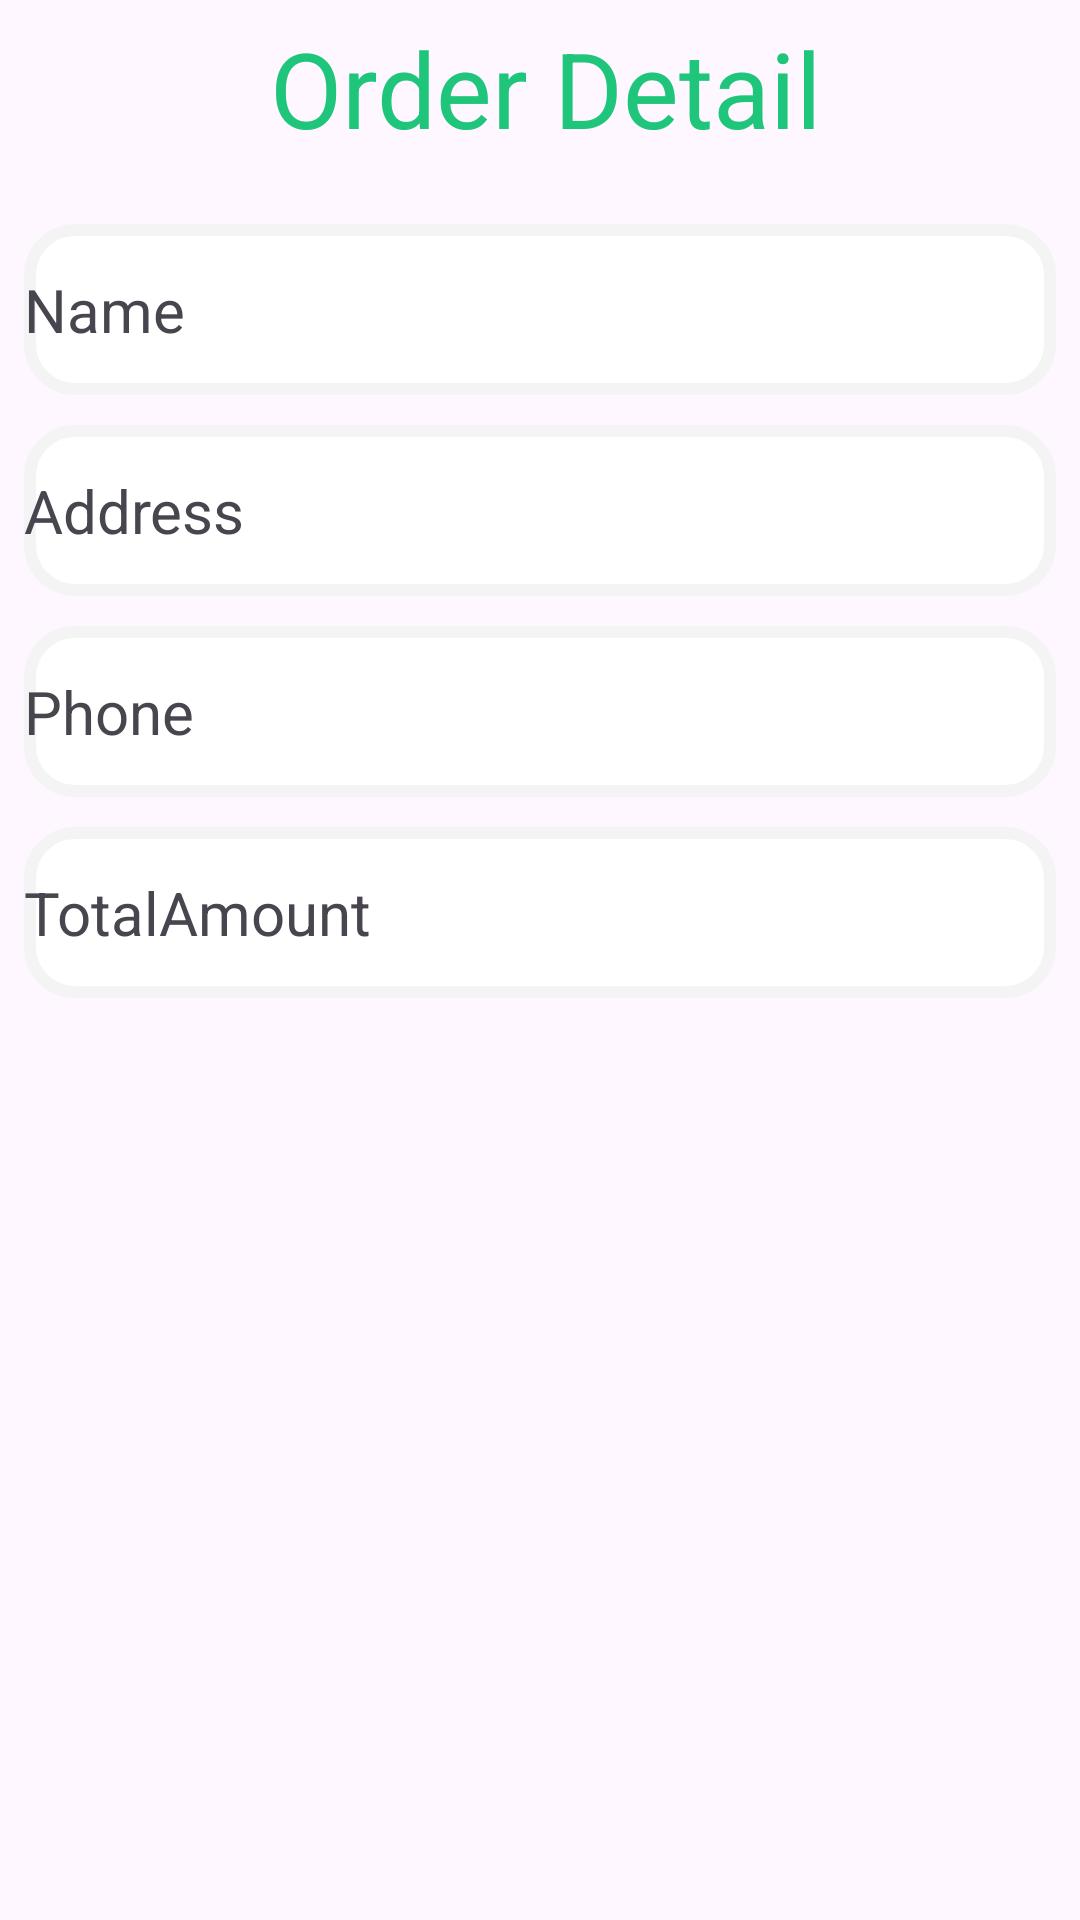

Write the Android layout XML for this screen, with the resource values it uses.
<!-- AndroidManifest.xml: application theme Theme.FoodAppManager -->
<!-- res/layout/activity_order_detail.xml -->
<?xml version="1.0" encoding="utf-8"?>
<androidx.constraintlayout.widget.ConstraintLayout xmlns:android="http://schemas.android.com/apk/res/android"
    xmlns:app="http://schemas.android.com/apk/res-auto"
    xmlns:tools="http://schemas.android.com/tools"
    android:id="@+id/main"
    android:layout_width="match_parent"
    android:layout_height="match_parent"
    tools:context=".Activities.OrderDetailActivity">

    <androidx.appcompat.widget.AppCompatButton
        android:id="@+id/back"
        android:layout_width="40dp"
        android:layout_height="40dp"
        android:layout_margin="10dp"
        android:background="@drawable/arrow_left"
        android:padding="10dp"
        app:layout_constraintStart_toStartOf="parent"
        app:layout_constraintTop_toTopOf="parent" />

    
    <TextView
        android:id="@+id/textView16"
        android:layout_width="wrap_content"
        android:layout_height="wrap_content"
        android:layout_marginStart="40dp"
        android:text="Order Detail"
        android:textColor="@color/textcolor"
        android:textSize="35sp"
        app:layout_constraintBottom_toBottomOf="@+id/back"
        app:layout_constraintStart_toEndOf="@+id/back"
        app:layout_constraintTop_toTopOf="@+id/back"
        app:layout_constraintVertical_bias="0.629" />

    <LinearLayout
        android:id="@+id/layout_input_container"
        android:layout_width="0dp"
        android:layout_height="wrap_content"
        android:layout_marginTop="12dp"
        android:orientation="vertical"
        app:layout_constraintEnd_toEndOf="parent"
        app:layout_constraintStart_toStartOf="parent"
        app:layout_constraintTop_toBottomOf="@id/textView16">


        <LinearLayout
            android:layout_width="match_parent"
            android:layout_height="57dp"
            android:layout_marginHorizontal="8dp"
            android:layout_marginTop="10dp"
            android:background="@drawable/edittextcustom"
            android:gravity="center_vertical"
            android:orientation="horizontal">

            <TextView
                android:layout_width="60dp"
                android:layout_height="wrap_content"
                android:layout_weight="1"
                android:text="Name"
                android:textSize="20sp" />

            <TextView
                android:id="@+id/name"
                android:layout_width="0dp"
                android:layout_height="wrap_content"
                android:layout_weight="4"
                android:background="@android:color/transparent"
                android:minHeight="48dp"
                android:paddingTop="12dp"
                android:paddingBottom="12dp"
                android:textAlignment="center"
                android:textColor="@color/black"
                android:textSize="20sp" />
        </LinearLayout>

        
        <LinearLayout
            android:layout_width="match_parent"
            android:layout_height="57dp"
            android:layout_marginHorizontal="8dp"
            android:layout_marginTop="10dp"
            android:background="@drawable/edittextcustom"
            android:gravity="center_vertical"
            android:orientation="horizontal">

            <TextView
                android:layout_width="60dp"
                android:layout_height="wrap_content"
                android:layout_weight="1"
                android:text="Address"
                android:textSize="20sp" />

            <TextView
                android:id="@+id/address"
                android:layout_width="0dp"
                android:layout_height="wrap_content"
                android:layout_weight="4"
                android:background="@android:color/transparent"
                android:minHeight="48dp"
                android:paddingTop="12dp"
                android:paddingBottom="12dp"
                android:textAlignment="center"
                android:textColor="@color/black"
                android:textSize="20sp" />
        </LinearLayout>

        
        <LinearLayout
            android:layout_width="match_parent"
            android:layout_height="57dp"
            android:layout_marginHorizontal="8dp"
            android:layout_marginTop="10dp"
            android:background="@drawable/edittextcustom"
            android:gravity="center_vertical"
            android:orientation="horizontal">

            <TextView
                android:layout_width="60dp"
                android:layout_height="wrap_content"
                android:layout_weight="1"
                android:text="Phone"
                android:textSize="20sp" />

            <TextView
                android:id="@+id/phone"
                android:layout_width="0dp"
                android:layout_height="wrap_content"
                android:layout_weight="4"
                android:background="@android:color/transparent"
                android:minHeight="48dp"
                android:paddingTop="12dp"
                android:paddingBottom="12dp"
                android:textAlignment="center"
                android:textColor="@color/black"
                android:textSize="20sp" />
        </LinearLayout>

        <LinearLayout
            android:layout_width="match_parent"
            android:layout_height="57dp"
            android:layout_marginHorizontal="8dp"
            android:layout_marginTop="10dp"
            android:background="@drawable/edittextcustom"
            android:gravity="center_vertical"
            android:orientation="horizontal">

            <TextView
                android:layout_width="60dp"
                android:layout_height="wrap_content"
                android:layout_weight="1"
                android:text="TotalAmount"
                android:textSize="20sp" />

            <TextView
                android:id="@+id/totalAmount"
                android:layout_width="0dp"
                android:layout_height="wrap_content"
                android:layout_weight="4"
                android:background="@android:color/transparent"
                android:minHeight="48dp"
                android:paddingTop="12dp"
                android:paddingBottom="12dp"
                android:textAlignment="center"
                android:textColor="@color/textcolor"
                android:textSize="20sp" />
        </LinearLayout>
    </LinearLayout>

    <androidx.recyclerview.widget.RecyclerView
        android:id="@+id/rc_order_detail"
        android:layout_width="0dp"
        android:layout_height="0dp"
        android:layout_margin="10dp"
        app:layout_constraintBottom_toBottomOf="parent"
        app:layout_constraintEnd_toEndOf="parent"
        app:layout_constraintStart_toStartOf="parent"
        app:layout_constraintTop_toBottomOf="@+id/layout_input_container"
        tools:listitem="@layout/order_detail_item" />
</androidx.constraintlayout.widget.ConstraintLayout>
<!-- res/layout/order_detail_item.xml (included above) -->
<?xml version="1.0" encoding="utf-8"?>
<androidx.constraintlayout.widget.ConstraintLayout xmlns:android="http://schemas.android.com/apk/res/android"
    android:layout_width="match_parent"
    android:layout_height="wrap_content"
    xmlns:app="http://schemas.android.com/apk/res-auto">
    <androidx.cardview.widget.CardView
        android:layout_width="0dp"
        android:layout_height="wrap_content"
        app:layout_constraintBottom_toBottomOf="parent"
        app:layout_constraintEnd_toEndOf="parent"
        app:cardCornerRadius="15dp"
        android:layout_margin="10dp"
        android:elevation="4dp"
        app:layout_constraintStart_toStartOf="parent"
        app:layout_constraintTop_toTopOf="parent">

        <androidx.constraintlayout.widget.ConstraintLayout
            android:layout_width="match_parent"
            android:layout_height="match_parent">

            <androidx.cardview.widget.CardView
                android:id="@+id/item_card"
                android:layout_width="wrap_content"
                android:layout_height="wrap_content"
                android:layout_marginStart="8dp"
                android:layout_marginTop="8dp"
                android:layout_marginBottom="8dp"
                app:cardCornerRadius="15dp"
                app:cardElevation="4dp"
                app:layout_constraintBottom_toBottomOf="parent"
                app:layout_constraintStart_toStartOf="parent"
                app:layout_constraintTop_toTopOf="parent">

                <ImageView
                    android:id="@+id/item_image"
                    android:layout_width="64dp"
                    android:layout_height="64dp"
                    android:scaleType="centerCrop"
                    android:src="@drawable/logo" />
            </androidx.cardview.widget.CardView>

            <TextView
                android:id="@+id/item_name"
                android:layout_width="wrap_content"
                android:layout_height="wrap_content"
                android:text="Name Customer"
                android:textColor="@color/black"
                android:textSize="18sp"
                android:layout_marginStart="16dp"
                app:layout_constraintBottom_toTopOf="@+id/item"
                app:layout_constraintStart_toEndOf="@+id/item_card"
                app:layout_constraintTop_toTopOf="parent" />

            <TextView
                android:id="@+id/item"
                android:layout_width="wrap_content"
                android:layout_height="wrap_content"
                android:text="Quantity:"
                android:layout_marginStart="16dp"
                android:textColor="@color/black"
                android:textSize="16sp"
                app:layout_constraintBottom_toBottomOf="parent"
                app:layout_constraintStart_toEndOf="@+id/item_card"
                app:layout_constraintTop_toBottomOf="@+id/item_name" />

            <TextView
                android:id="@+id/quantity_item"
                android:layout_width="wrap_content"
                android:layout_height="wrap_content"
                android:layout_marginStart="12dp"
                android:text="1"
                android:textSize="20sp"
                android:textColor="@color/textcolor"
                app:layout_constraintBottom_toBottomOf="@+id/item"
                app:layout_constraintStart_toEndOf="@+id/item"
                app:layout_constraintTop_toTopOf="@+id/item" />

            <TextView
                android:id="@+id/price"
                android:layout_width="wrap_content"
                android:layout_height="30dp"
                android:layout_marginEnd="16dp"
                android:text="10$"
                android:textSize="20sp"
                android:textColor="@color/textcolor"
                app:layout_constraintBottom_toBottomOf="parent"
                app:layout_constraintEnd_toEndOf="parent"
                app:layout_constraintTop_toTopOf="parent" />

        </androidx.constraintlayout.widget.ConstraintLayout>
    </androidx.cardview.widget.CardView>
</androidx.constraintlayout.widget.ConstraintLayout>
<!-- resources referenced by this layout -->
<resources>
  <color name="black">#FF000000</color>
  <color name="textcolor">#1FC57A</color>
  <!-- drawable edittextcustom (drawable) -->
  <?xml version="1.0" encoding="utf-8"?>
  <shape xmlns:android="http://schemas.android.com/apk/res/android">
      <solid android:color="@color/white"/>
      <corners android:radius="15dp"/>
      <stroke android:color="#f4f4f4" android:width="4dp"/>
  </shape>
  <style name="Theme.FoodAppManager" parent="Base.Theme.FoodAppManager" />
  <color name="white">#FFFFFFFF</color>
  <style name="Base.Theme.FoodAppManager" parent="Theme.Material3.DayNight.NoActionBar">
          
          
      </style>
</resources>
